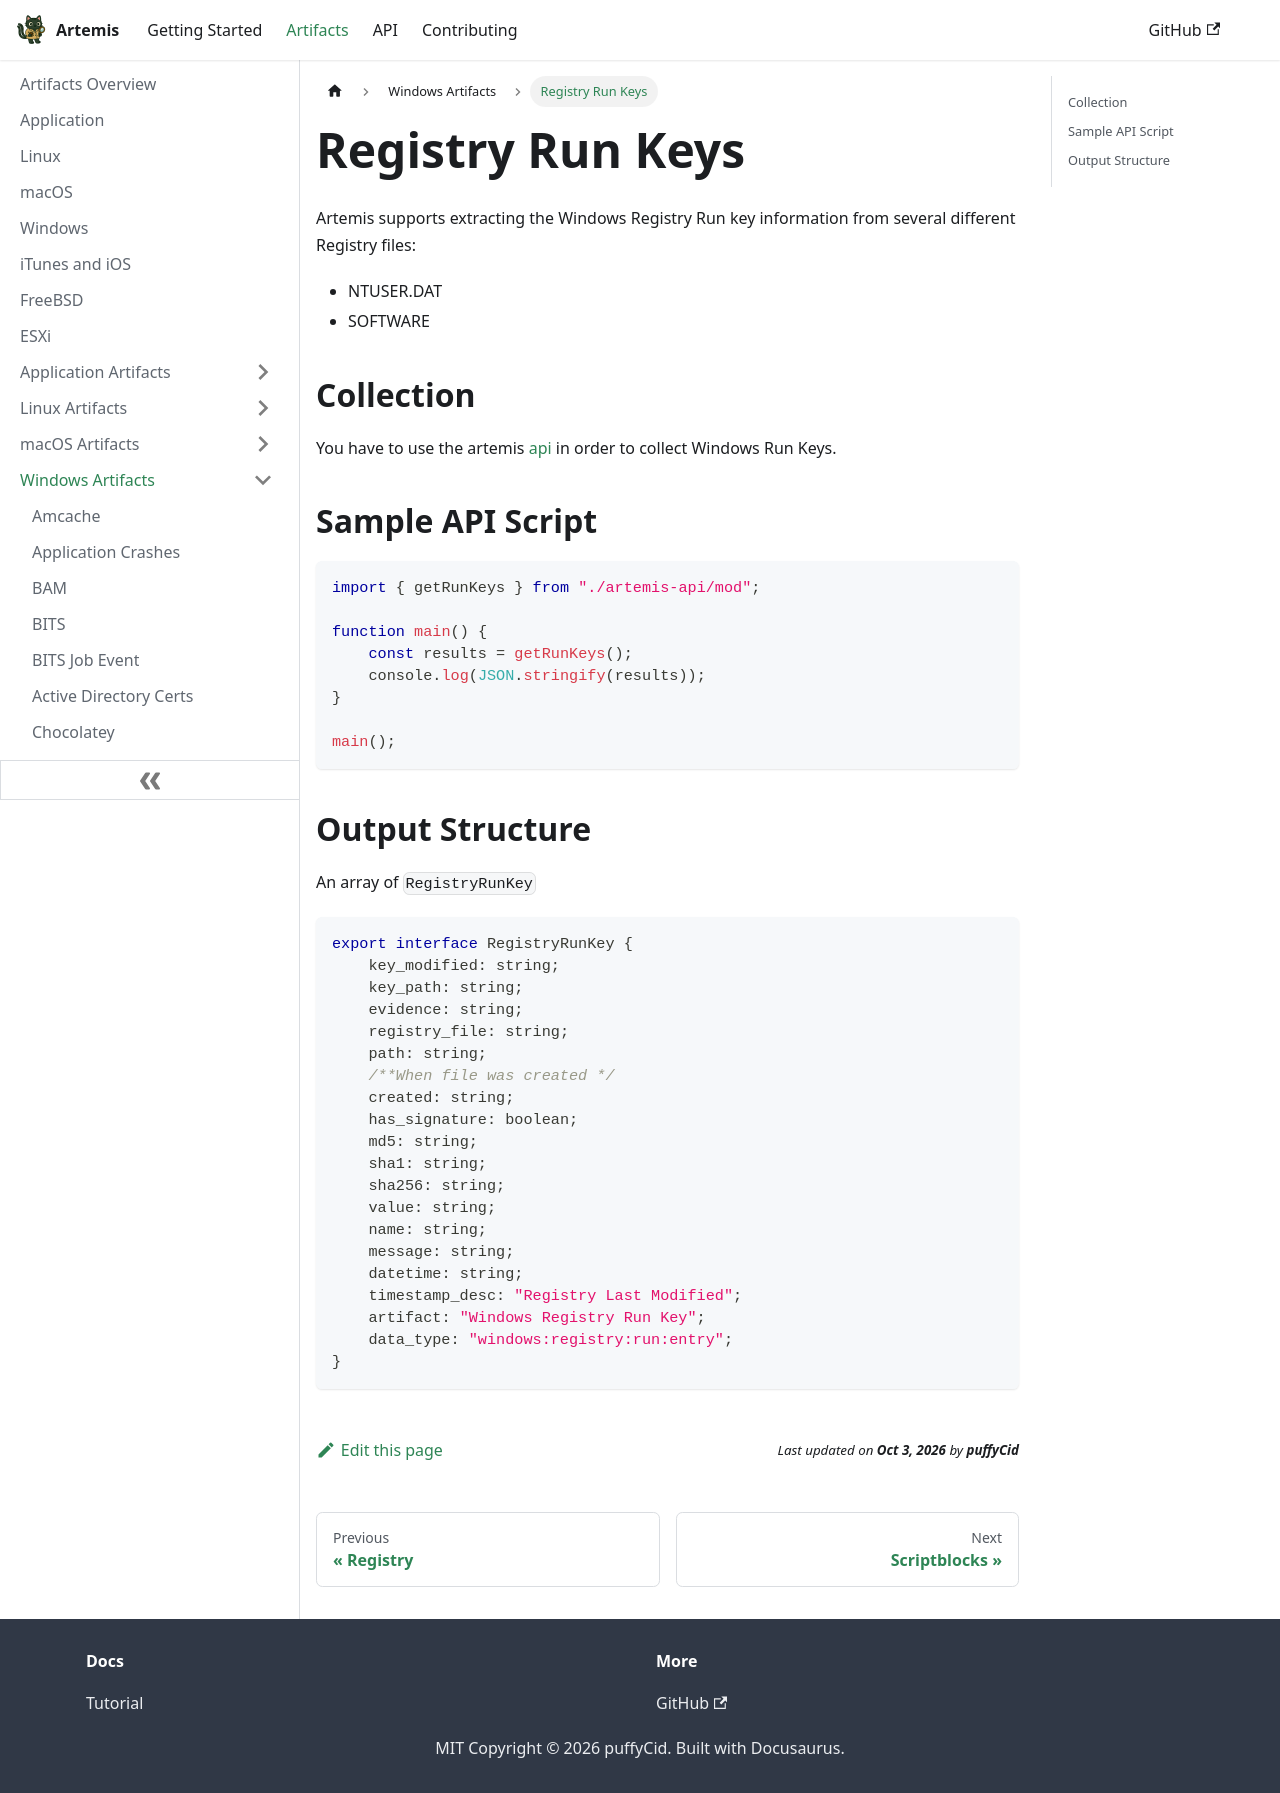

repository: puffyCid/artemis-api · page: docs/Artifacts/Windows Artfacts/runkeys.html · generator: docusaurus

---
description: Windows Registry Run Keys
  - windows
  - registry
---

# Registry Run Keys

Artemis supports extracting the Windows Registry Run key information from several different Registry files:
- NTUSER.DAT
- SOFTWARE

## Collection

You have to use the artemis [api](../../API/overview.md) in order to collect Windows Run Keys.

## Sample API Script

```typescript
import { getRunKeys } from "./artemis-api/mod";

function main() {
    const results = getRunKeys();
    console.log(JSON.stringify(results));
}

main();
```

## Output Structure

An array of `RegistryRunKey`

```typescript
export interface RegistryRunKey {
    key_modified: string;
    key_path: string;
    evidence: string;
    registry_file: string;
    path: string;
    /**When file was created */
    created: string;
    has_signature: boolean;
    md5: string;
    sha1: string;
    sha256: string;
    value: string;
    name: string;
    message: string;
    datetime: string;
    timestamp_desc: "Registry Last Modified";
    artifact: "Windows Registry Run Key";
    data_type: "windows:registry:run:entry";
}
```
